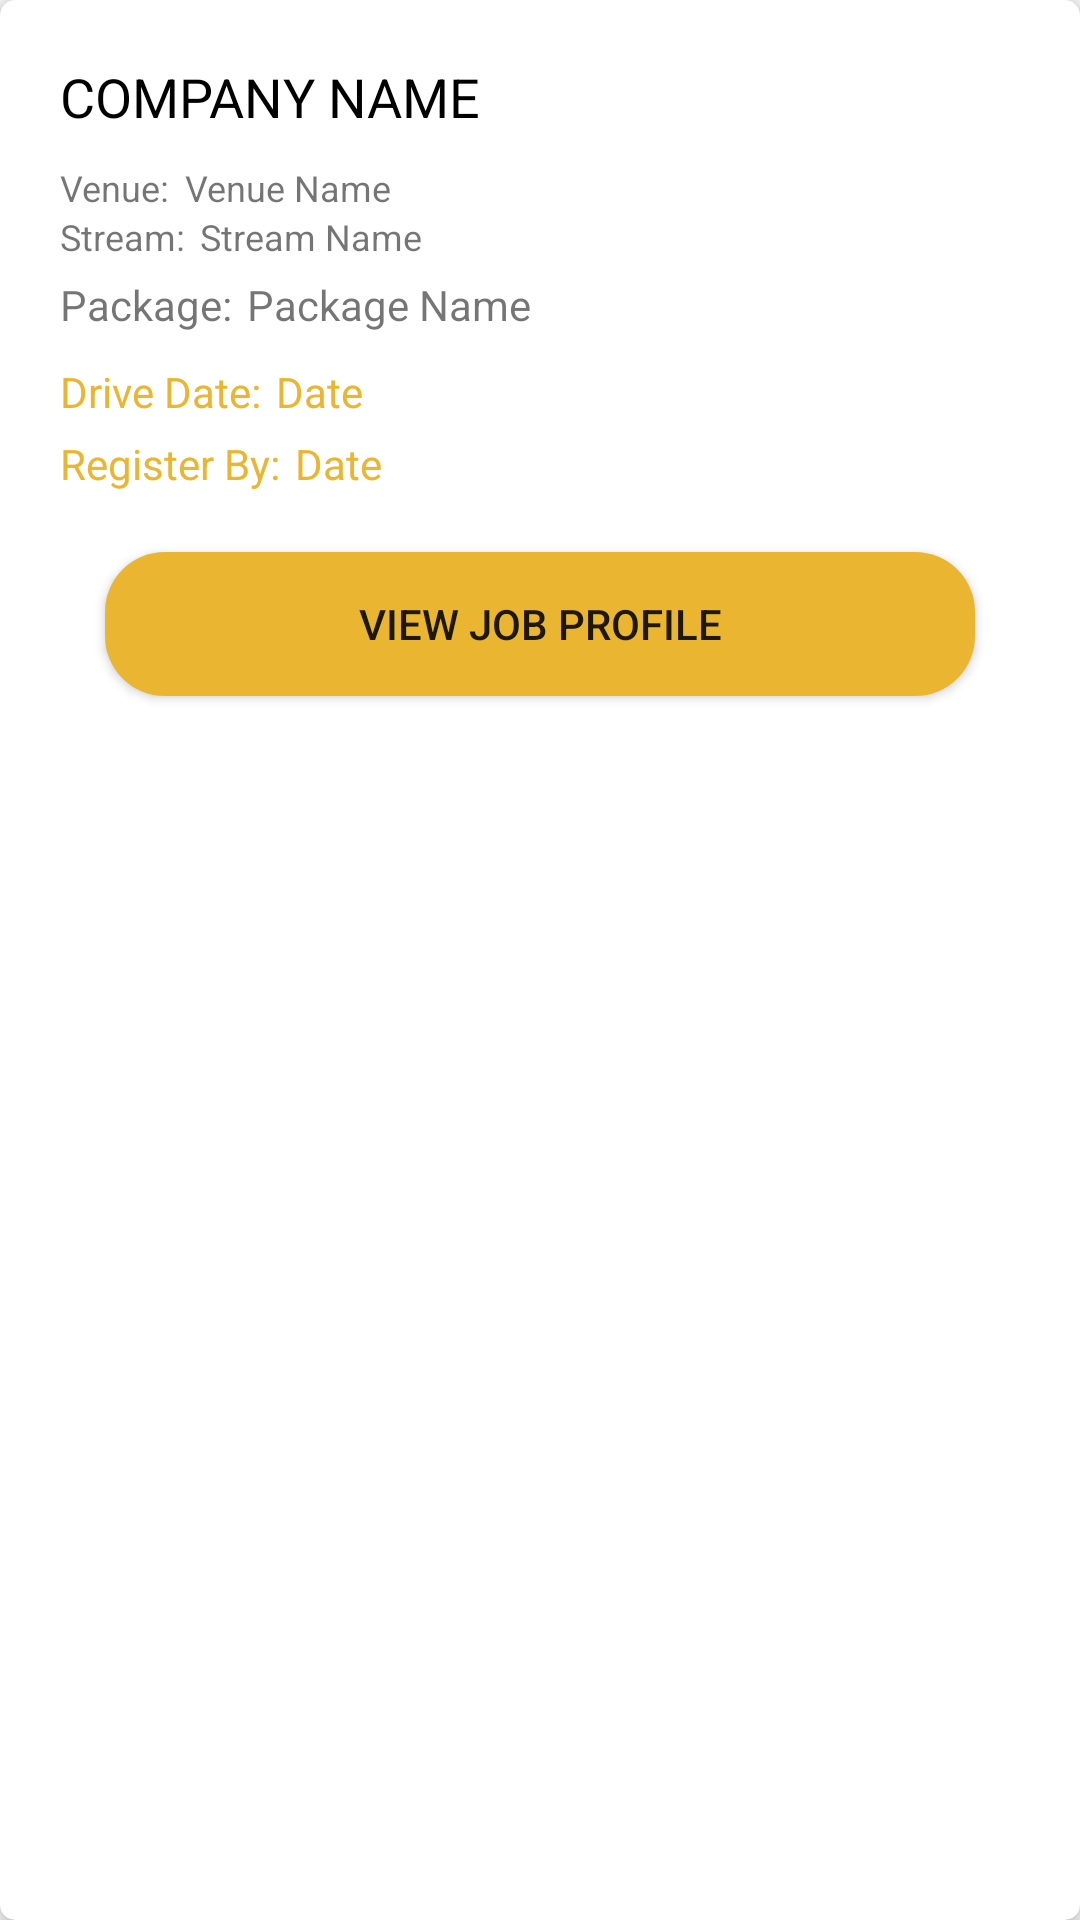

Produce the Android XML layout that renders to this screen, including the resource entries it uses.
<!-- AndroidManifest.xml: application theme Theme.MaterialComponents.Light.NoActionBar.Bridge -->
<!-- res/layout/upcoming_drive_card_design.xml -->
<?xml version="1.0" encoding="utf-8"?>
<androidx.cardview.widget.CardView xmlns:android="http://schemas.android.com/apk/res/android"
    xmlns:app="http://schemas.android.com/apk/res-auto"
    android:layout_width="match_parent"
    android:layout_height="wrap_content"
    android:layout_margin="10dp"
    android:background="@color/white"
    app:cardCornerRadius="5dp"
    app:cardElevation="5dp">

    <LinearLayout
        android:padding="10dp"
        android:layout_width="match_parent"
        android:layout_height="wrap_content"
        android:orientation="vertical">

        <LinearLayout
            android:layout_width="match_parent"
            android:layout_height="match_parent"
            android:orientation="horizontal"
            android:padding="10dp">

            <TextView
                android:textAllCaps="true"
                android:id="@+id/company_name"
                android:layout_width="wrap_content"
                android:layout_height="wrap_content"
                android:text="Company Name"
                android:textSize="18sp"
                android:textColor="@color/black"/>


        </LinearLayout>

        <RelativeLayout
            android:layout_width="match_parent"
            android:layout_height="wrap_content"
            android:paddingLeft="10dp">

            <TextView
                android:id="@+id/venue"
                android:layout_width="wrap_content"
                android:layout_height="wrap_content"
                android:layout_centerVertical="true"
                android:textSize="12sp"
                android:text="Venue:"
                />

            <TextView
                android:id="@+id/venue_name"
                android:layout_width="wrap_content"
                android:layout_height="wrap_content"
                android:layout_centerVertical="true"
                android:layout_marginLeft="5dp"
                android:layout_toRightOf="@+id/venue"
                android:text="Venue Name"
                android:textSize="12sp"
                />

        </RelativeLayout>
        <RelativeLayout
            android:layout_width="match_parent"
            android:layout_height="wrap_content"
            android:paddingLeft="10dp">

            <TextView
                android:id="@+id/stream"
                android:layout_width="wrap_content"
                android:layout_height="wrap_content"
                android:layout_centerVertical="true"
                android:textSize="12sp"
                android:text="Stream:"
                />

            <TextView
                android:id="@+id/stream_name"
                android:layout_width="wrap_content"
                android:layout_height="wrap_content"
                android:layout_centerVertical="true"
                android:layout_marginLeft="5dp"
                android:layout_toRightOf="@+id/stream"
                android:text="Stream Name"
                android:textSize="12sp"
                />

        </RelativeLayout>
        <RelativeLayout
            android:layout_width="match_parent"
            android:layout_height="wrap_content"
            android:paddingLeft="10dp"
            android:layout_marginTop="5dp"
            >

            <TextView
                android:id="@+id/Package"
                android:layout_width="wrap_content"
                android:layout_height="wrap_content"
                android:layout_centerVertical="true"
                android:textSize="14sp"
                android:text="Package:"
                />

            <TextView
                android:id="@+id/Package_name"
                android:layout_width="wrap_content"
                android:layout_height="wrap_content"
                android:layout_centerVertical="true"
                android:layout_marginLeft="5dp"
                android:layout_toRightOf="@+id/Package"
                android:text="Package Name"
                android:textSize="14sp"
                />

        </RelativeLayout>
        <RelativeLayout
            android:layout_width="match_parent"
            android:layout_height="wrap_content"
            android:paddingLeft="10dp"
            android:layout_marginTop="10dp"
            >

            <TextView
                android:id="@+id/drive_date"
                android:layout_width="wrap_content"
                android:layout_height="wrap_content"
                android:layout_centerVertical="true"
                android:textSize="14sp"
                android:text="Drive Date:"
                android:textColor="@color/appcolor"
                />

            <TextView
                android:id="@+id/drive_date_date"
                android:layout_width="wrap_content"
                android:layout_height="wrap_content"
                android:layout_marginLeft="5dp"
                android:layout_toRightOf="@+id/drive_date"
                android:text="Date"
                android:textColor="@color/appcolor"
                android:textSize="14sp" />

        </RelativeLayout>

        <RelativeLayout
            android:layout_width="match_parent"
            android:layout_height="wrap_content"
            android:paddingLeft="10dp"
            android:layout_marginTop="5dp"
            >

            <TextView
                android:id="@+id/registerby"
                android:layout_width="wrap_content"
                android:layout_height="wrap_content"
                android:layout_centerVertical="true"
                android:textSize="14sp"
                android:text="Register By:"
                android:textColor="@color/appcolor"
                />

            <TextView
                android:id="@+id/registerby_date"
                android:layout_width="wrap_content"
                android:layout_height="wrap_content"
                android:layout_centerVertical="true"
                android:layout_marginLeft="5dp"
                android:layout_toRightOf="@+id/registerby"
                android:textColor="@color/appcolor"
                android:text="Date"
                android:textSize="14sp"
                />

        </RelativeLayout>

        <Button
            android:id="@+id/view_job_profile_btn"
            android:layout_width="match_parent"
            android:layout_height="wrap_content"
            android:text="View job profile"
            android:textAllCaps="true"
            android:layout_marginHorizontal="25dp"
            android:background="@drawable/btn_round"
            android:layout_marginVertical="20dp"
            android:elevation="5dp"
            />


    </LinearLayout>


</androidx.cardview.widget.CardView>
<!-- resources referenced by this layout -->
<resources>
  <color name="appcolor">#EAB632</color>
  <color name="black">#FF000000</color>
  <color name="white">#FFFFFFFF</color>
  <!-- drawable btn_round (drawable) -->
  <?xml version="1.0" encoding="utf-8"?>
  <shape xmlns:android="http://schemas.android.com/apk/res/android">
  <solid android:color="@color/appcolor"/>
      <corners android:radius="20dp"/>
  </shape>
</resources>
